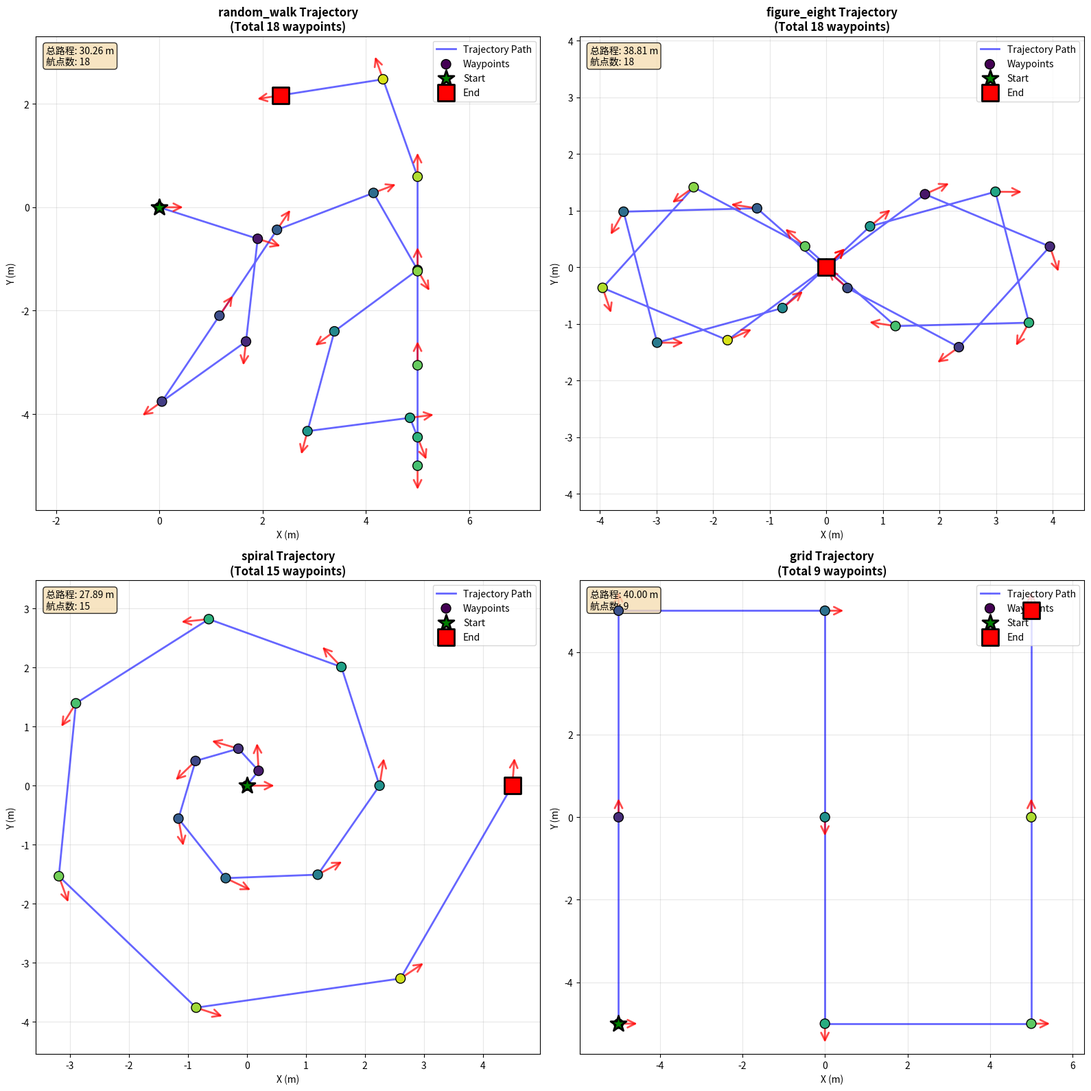
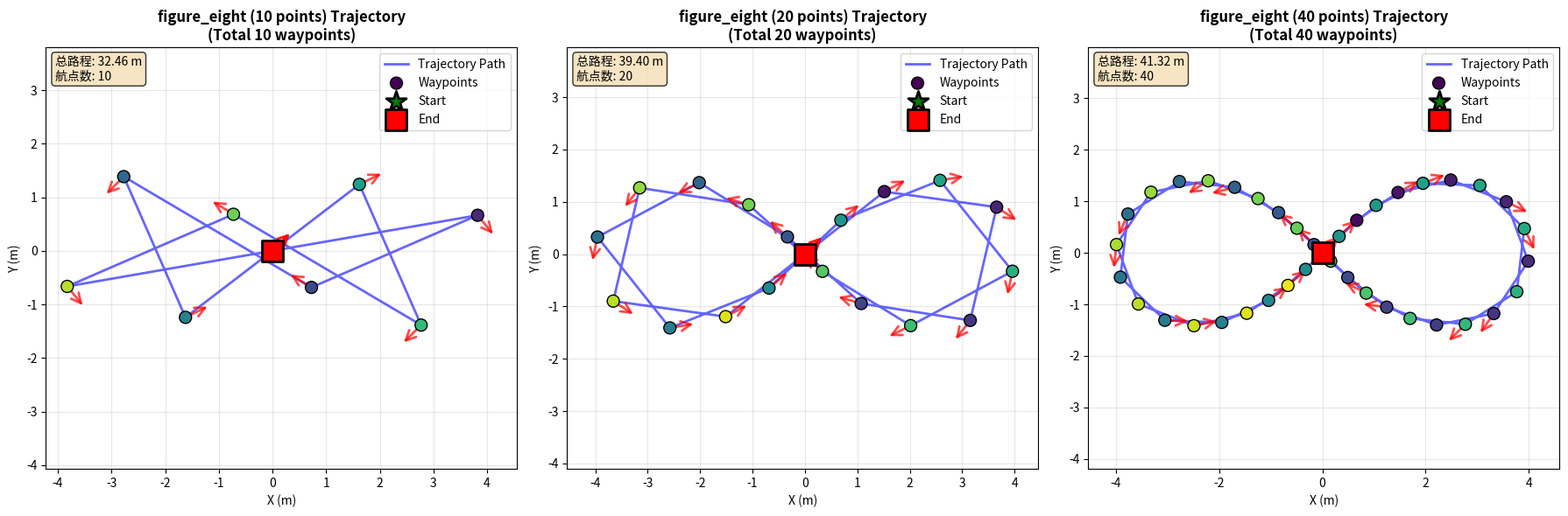
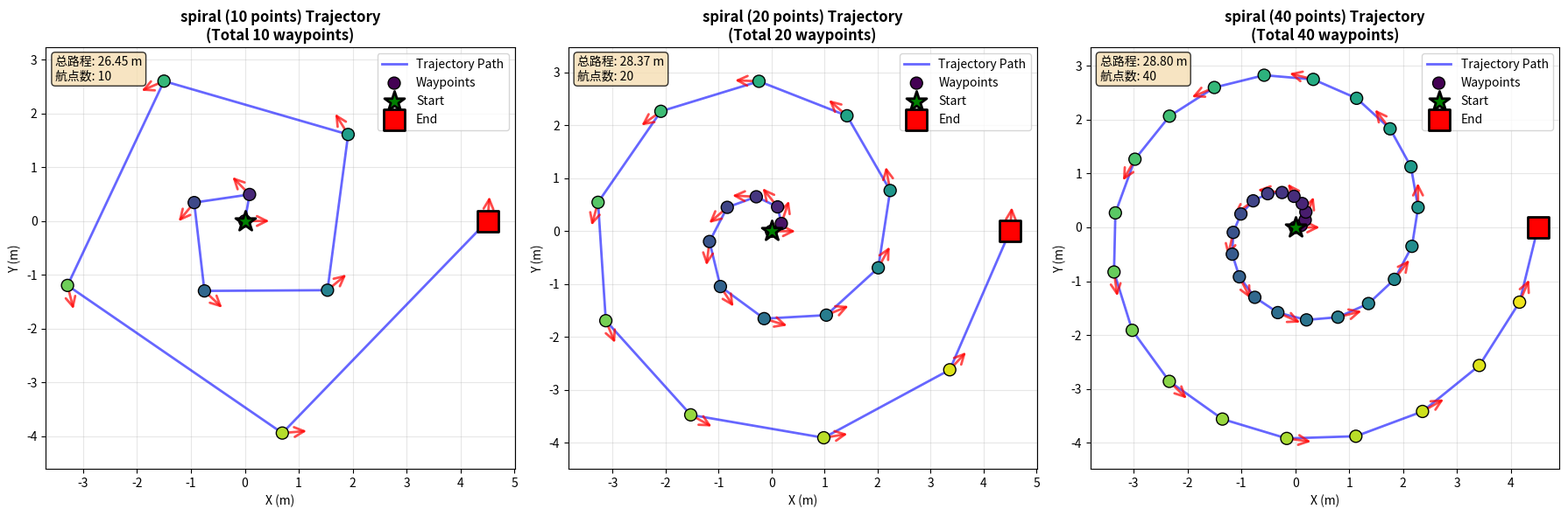
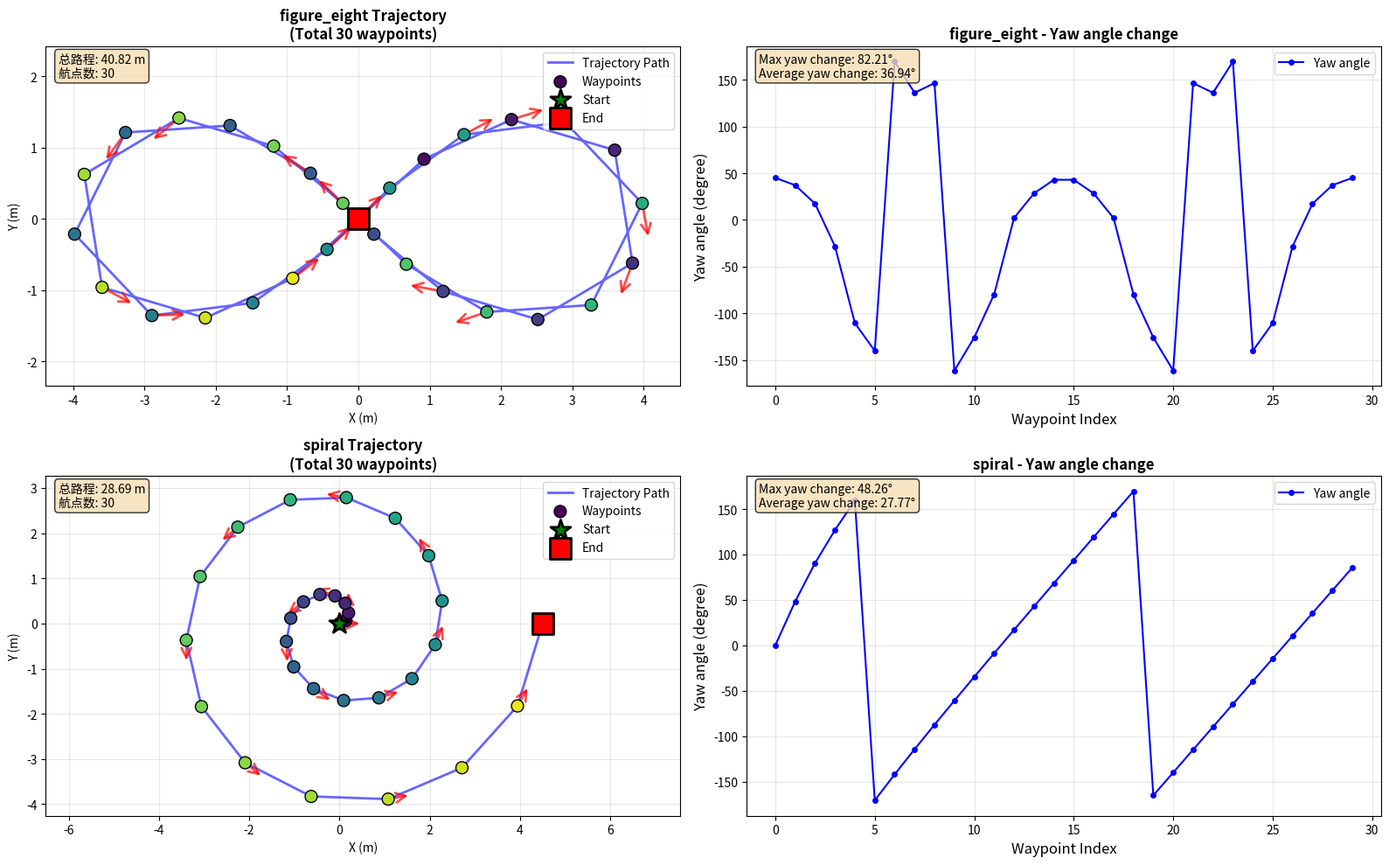

Reproduce these figures in Python, in order.
"""
轨迹生成测试和可视化脚本
用于验证各种轨迹类型的生成代码是否正确
"""

import numpy as np
import matplotlib.pyplot as plt
from matplotlib.patches import FancyArrowPatch
import matplotlib.patches as mpatches

def generate_trajectory(trajectory_type, area_range=(-5.0, 5.0), spacing=2.0, 
                       min_wp=10, max_wp=20):
    """
    生成轨迹（复制自lunar_rover_env.py）
    """
    n_waypoints = np.random.randint(min_wp, max_wp + 1)
    trajectory = []
    
    if trajectory_type == 'random_walk':
        current_pos = np.array([0.0, 0.0])
        trajectory.append((0.0, 0.0, 0.0))
        
        for i in range(n_waypoints - 1):
            angle = np.random.uniform(0, 2 * np.pi)
            step = np.array([spacing * np.cos(angle), spacing * np.sin(angle)])
            new_pos = current_pos + step
            new_pos = np.clip(new_pos, area_range[0], area_range[1])
            direction = new_pos - current_pos
            yaw = np.arctan2(direction[1], direction[0])
            trajectory.append((new_pos[0], new_pos[1], yaw))
            current_pos = new_pos
    
    elif trajectory_type == 'figure_eight':
        t_values = np.linspace(0, 4 * np.pi, n_waypoints)
        scale = area_range[1] * 0.8
        
        for t in t_values:
            x = scale * np.sin(t) / (1 + np.cos(t)**2)
            y = scale * np.sin(t) * np.cos(t) / (1 + np.cos(t)**2)
            
            # 计算切线方向
            dx = scale * np.cos(t) * (1 + np.cos(t)**2) - 2 * scale * np.sin(t) * np.cos(t) * (-np.sin(t))
            dy = scale * np.cos(2*t) * (1 + np.cos(t)**2) - 2 * scale * np.sin(t) * np.cos(t) * (-np.sin(t))
            yaw = np.arctan2(dy, dx)
            
            trajectory.append((x, y, yaw))
    
    elif trajectory_type == 'spiral':
        t_values = np.linspace(0, 4 * np.pi, n_waypoints)
        max_radius = area_range[1] * 0.9
        
        for t in t_values:
            r = max_radius * (t / (4 * np.pi))
            x = r * np.cos(t)
            y = r * np.sin(t)
            
            # 计算切线方向
            dx = np.cos(t) * max_radius / (4 * np.pi) - r * np.sin(t)
            dy = np.sin(t) * max_radius / (4 * np.pi) + r * np.cos(t)
            yaw = np.arctan2(dy, dx)
            
            trajectory.append((x, y, yaw))
    
    elif trajectory_type == 'grid':
        grid_size = int(np.sqrt(n_waypoints))
        x_points = np.linspace(area_range[0], area_range[1], grid_size)
        y_points = np.linspace(area_range[0], area_range[1], grid_size)
        
        for i, x in enumerate(x_points):
            if i % 2 == 0:
                y_iter = y_points
            else:
                y_iter = list(reversed(y_points))
            
            for y in y_iter:
                if len(trajectory) > 0:
                    prev_x, prev_y, _ = trajectory[-1]
                    yaw = np.arctan2(y - prev_y, x - prev_x)
                else:
                    yaw = 0.0
                trajectory.append((x, y, yaw))
    
    return trajectory


def plot_trajectory(trajectory, trajectory_type, ax=None, show_arrows=True):
    """
    绘制轨迹
    Args:
        trajectory: 轨迹列表 [(x, y, yaw), ...]
        trajectory_type: 轨迹类型名称
        ax: matplotlib axis对象
        show_arrows: 是否显示方向箭头
    """
    if ax is None:
        fig, ax = plt.subplots(figsize=(10, 10))
    
    # 提取坐标和朝向
    x_coords = [p[0] for p in trajectory]
    y_coords = [p[1] for p in trajectory]
    yaws = [p[2] for p in trajectory]
    
    # 绘制轨迹路径
    ax.plot(x_coords, y_coords, 'b-', linewidth=2, alpha=0.6, label='Trajectory Path')
    
    # 绘制航点
    ax.scatter(x_coords, y_coords, c=range(len(trajectory)), cmap='viridis', 
              s=100, zorder=5, edgecolors='black', linewidth=1, label='Waypoints')
    
    # 标记起点和终点
    ax.scatter(x_coords[0], y_coords[0], c='green', s=300, marker='*', 
              edgecolors='black', linewidth=2, zorder=10, label='Start')
    ax.scatter(x_coords[-1], y_coords[-1], c='red', s=300, marker='s', 
              edgecolors='black', linewidth=2, zorder=10, label='End')
    
    # 绘制方向箭头（每隔几个点绘制一个，避免太密集）
    if show_arrows:
        arrow_interval = max(1, len(trajectory) // 15)  # 大约显示15个箭头
        arrow_length = 0.5  # 箭头长度
        
        for i in range(0, len(trajectory), arrow_interval):
            x, y, yaw = trajectory[i]
            dx = arrow_length * np.cos(yaw)
            dy = arrow_length * np.sin(yaw)
            
            arrow = FancyArrowPatch((x, y), (x + dx, y + dy),
                                  arrowstyle='->', mutation_scale=20, 
                                  linewidth=2, color='red', alpha=0.7, zorder=3)
            ax.add_patch(arrow)
    
    # 设置图表属性
    ax.set_xlabel('X (m)', fontsize=10)
    ax.set_ylabel('Y (m)', fontsize=10)
    ax.set_title(f'{trajectory_type} Trajectory\n(Total {len(trajectory)} waypoints)', fontsize=12, fontweight='bold')
    ax.grid(True, alpha=0.3)
    ax.axis('equal')
    ax.legend(loc='upper right')
    
    # 添加统计信息
    total_distance = 0
    for i in range(1, len(trajectory)):
        dx = trajectory[i][0] - trajectory[i-1][0]
        dy = trajectory[i][1] - trajectory[i-1][1]
        total_distance += np.sqrt(dx**2 + dy**2)
    
    info_text = f'总路程: {total_distance:.2f} m\n航点数: {len(trajectory)}'
    ax.text(0.02, 0.98, info_text, transform=ax.transAxes, 
           verticalalignment='top', bbox=dict(boxstyle='round', facecolor='wheat', alpha=0.8),
           fontsize=10)
    
    return ax


def test_all_trajectories():
    """
    测试所有轨迹类型
    """
    np.random.seed(42)  # 固定随机种子以便复现
    
    trajectory_types = ['random_walk', 'figure_eight', 'spiral', 'grid']
    
    fig, axes = plt.subplots(2, 2, figsize=(16, 16))
    axes = axes.flatten()
    
    for idx, traj_type in enumerate(trajectory_types):
        print(f"生成 {traj_type} 轨迹...")
        trajectory = generate_trajectory(traj_type, area_range=(-5.0, 5.0), 
                                        spacing=2.0, min_wp=15, max_wp=20)
        
        plot_trajectory(trajectory, traj_type, ax=axes[idx], show_arrows=True)
        
        # 打印轨迹信息
        print(f"  航点数: {len(trajectory)}")
        print(f"  X范围: [{min([p[0] for p in trajectory]):.2f}, {max([p[0] for p in trajectory]):.2f}]")
        print(f"  Y范围: [{min([p[1] for p in trajectory]):.2f}, {max([p[1] for p in trajectory]):.2f}]")
        print()
    
    plt.tight_layout()
    plt.savefig('trajectory_test_all.png', dpi=150, bbox_inches='tight')
    print("所有轨迹图已保存为 trajectory_test_all.png")
    plt.show()


def test_figure_eight_detail():
    """
    详细测试figure_eight轨迹（用于验证数学公式）
    """
    print("详细测试 figure_eight 轨迹...")
    
    fig, axes = plt.subplots(1, 3, figsize=(18, 6))
    
    # 测试不同航点数量
    waypoint_counts = [10, 20, 40]
    
    for idx, n_wp in enumerate(waypoint_counts):
        # 手动生成轨迹以控制航点数
        t_values = np.linspace(0, 4 * np.pi, n_wp)
        scale = 4.0
        trajectory = []
        
        for t in t_values:
            x = scale * np.sin(t) / (1 + np.cos(t)**2)
            y = scale * np.sin(t) * np.cos(t) / (1 + np.cos(t)**2)
            
            dx = scale * np.cos(t) * (1 + np.cos(t)**2) - 2 * scale * np.sin(t) * np.cos(t) * (-np.sin(t))
            dy = scale * np.cos(2*t) * (1 + np.cos(t)**2) - 2 * scale * np.sin(t) * np.cos(t) * (-np.sin(t))
            yaw = np.arctan2(dy, dx)
            
            trajectory.append((x, y, yaw))
        
        plot_trajectory(trajectory, f'figure_eight ({n_wp} points)', ax=axes[idx], show_arrows=True)
        print(f"  {n_wp}个航点时的轨迹范围: X[{min([p[0] for p in trajectory]):.2f}, {max([p[0] for p in trajectory]):.2f}], "
              f"Y[{min([p[1] for p in trajectory]):.2f}, {max([p[1] for p in trajectory]):.2f}]")
    
    plt.tight_layout()
    plt.savefig('trajectory_test_figure_eight.png', dpi=150, bbox_inches='tight')
    print("Figure-8轨迹详细图已保存为 trajectory_test_figure_eight.png")
    plt.show()


def test_spiral_detail():
    """
    详细测试spiral轨迹
    """
    print("详细测试 spiral 轨迹...")
    
    fig, axes = plt.subplots(1, 3, figsize=(18, 6))
    
    # 测试不同航点数量
    waypoint_counts = [10, 20, 40]
    
    for idx, n_wp in enumerate(waypoint_counts):
        t_values = np.linspace(0, 4 * np.pi, n_wp)
        max_radius = 4.5
        trajectory = []
        
        for t in t_values:
            r = max_radius * (t / (4 * np.pi))
            x = r * np.cos(t)
            y = r * np.sin(t)
            
            dx = np.cos(t) * max_radius / (4 * np.pi) - r * np.sin(t)
            dy = np.sin(t) * max_radius / (4 * np.pi) + r * np.cos(t)
            yaw = np.arctan2(dy, dx)
            
            trajectory.append((x, y, yaw))
        
        plot_trajectory(trajectory, f'spiral ({n_wp} points)', ax=axes[idx], show_arrows=True)
        print(f"  {n_wp}个航点时的轨迹范围: X[{min([p[0] for p in trajectory]):.2f}, {max([p[0] for p in trajectory]):.2f}], "
              f"Y[{min([p[1] for p in trajectory]):.2f}, {max([p[1] for p in trajectory]):.2f}]")
    
    plt.tight_layout()
    plt.savefig('trajectory_test_spiral.png', dpi=150, bbox_inches='tight')
    print("Spiral轨迹详细图已保存为 trajectory_test_spiral.png")
    plt.show()


def test_yaw_continuity():
    """
    测试yaw角的连续性（验证朝向计算是否合理）
    """
    print("测试yaw角连续性...")
    
    trajectory_types = ['figure_eight', 'spiral']
    
    fig, axes = plt.subplots(2, 2, figsize=(16, 10))
    
    for idx, traj_type in enumerate(trajectory_types):
        trajectory = generate_trajectory(traj_type, min_wp=30, max_wp=30)
        
        # 提取yaw角
        yaws = [p[2] for p in trajectory]
        yaws_deg = [np.degrees(y) for y in yaws]
        
        # 计算yaw角变化率
        yaw_changes = []
        for i in range(1, len(yaws)):
            dy = yaws[i] - yaws[i-1]
            # 处理角度跳变（-π到π的边界）
            if dy > np.pi:
                dy -= 2 * np.pi
            elif dy < -np.pi:
                dy += 2 * np.pi
            yaw_changes.append(np.degrees(dy))
        
        # 左图：轨迹图
        ax_traj = axes[idx, 0]
        plot_trajectory(trajectory, traj_type, ax=ax_traj, show_arrows=True)
        
        # 右图：yaw角变化
        ax_yaw = axes[idx, 1]
        ax_yaw.plot(range(len(yaws_deg)), yaws_deg, 'b-o', markersize=4, label='Yaw angle')
        ax_yaw.set_xlabel('Waypoint Index', fontsize=12)
        ax_yaw.set_ylabel('Yaw angle (degree)', fontsize=12)
        ax_yaw.set_title(f'{traj_type} - Yaw angle change', fontsize=12, fontweight='bold')
        ax_yaw.grid(True, alpha=0.3)
        ax_yaw.legend()
        
        # 添加yaw变化率信息
        if yaw_changes:
            max_change = max(abs(c) for c in yaw_changes)
            avg_change = np.mean([abs(c) for c in yaw_changes])
            info = f'Max yaw change: {max_change:.2f}°\nAverage yaw change: {avg_change:.2f}°'
            ax_yaw.text(0.02, 0.98, info, transform=ax_yaw.transAxes, 
                       verticalalignment='top', bbox=dict(boxstyle='round', facecolor='wheat', alpha=0.8))
    
    plt.tight_layout()
    plt.savefig('trajectory_test_yaw_continuity.png', dpi=150, bbox_inches='tight')
    print("Yaw连续性测试图已保存为 trajectory_test_yaw_continuity.png")
    plt.show()


if __name__ == "__main__":
    print("=" * 60)
    print("轨迹生成测试脚本")
    print("=" * 60)
    print()
    
    # 测试1：所有轨迹类型
    print("【测试1】生成并绘制所有轨迹类型...")
    test_all_trajectories()
    print()
    
    # 测试2：详细测试figure_eight
    print("【测试2】详细测试figure_eight轨迹...")
    test_figure_eight_detail()
    print()
    
    # 测试3：详细测试spiral
    print("【测试3】详细测试spiral轨迹...")
    test_spiral_detail()
    print()
    
    # 测试4：测试yaw连续性
    print("【测试4】测试yaw角连续性...")
    test_yaw_continuity()
    print()
    
    print("=" * 60)
    print("所有测试完成！")
    print("生成的图像文件:")
    print("  - trajectory_test_all.png (所有轨迹)")
    print("  - trajectory_test_figure_eight.png (figure_eight详细)")
    print("  - trajectory_test_spiral.png (spiral详细)")
    print("  - trajectory_test_yaw_continuity.png (yaw连续性)")
    print("=" * 60)
